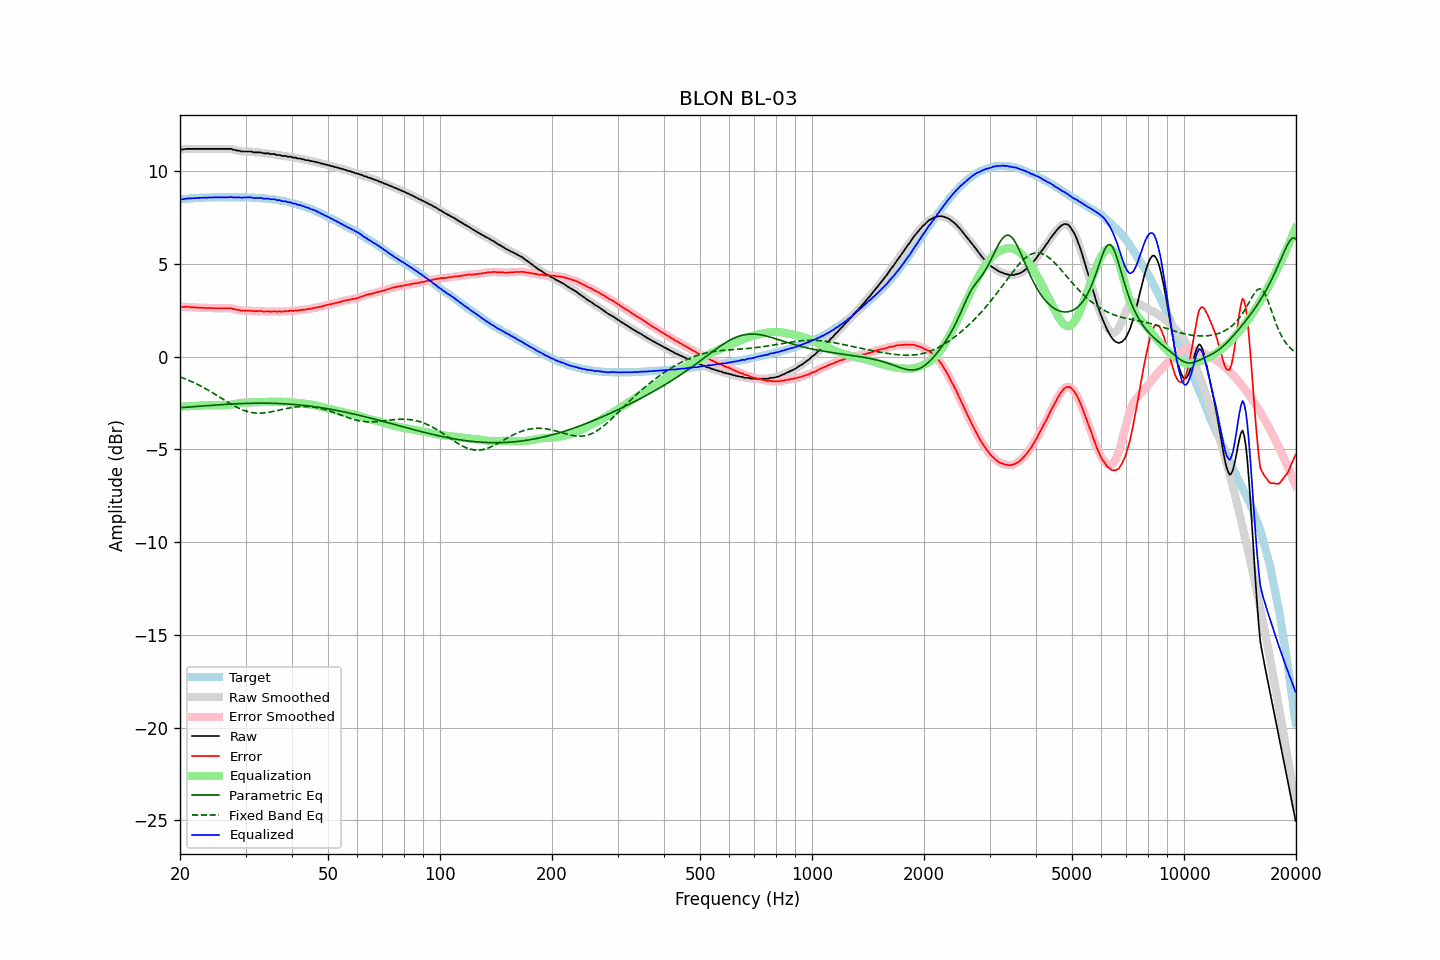

Source data for this figure (header and first rows):
frequency, raw, error, smoothed, error_smoothed, equalization, parametric_eq, fixed_band_eq, equalized_raw, equalized_smoothed, target
20.00, 11.17, 2.69, 11.16, 2.69, -2.69, -2.75, -1.09, 8.48, 8.47, 8.48
20.20, 11.17, 2.68, 11.17, 2.69, -2.69, -2.75, -1.12, 8.48, 8.48, 8.49
20.40, 11.17, 2.67, 11.18, 2.68, -2.69, -2.74, -1.15, 8.48, 8.49, 8.50
20.61, 11.19, 2.68, 11.19, 2.68, -2.68, -2.74, -1.19, 8.51, 8.50, 8.51
20.81, 11.20, 2.69, 11.19, 2.68, -2.68, -2.73, -1.22, 8.52, 8.52, 8.51
21.02, 11.20, 2.68, 11.20, 2.68, -2.68, -2.72, -1.26, 8.52, 8.52, 8.52
21.23, 11.20, 2.67, 11.20, 2.67, -2.67, -2.72, -1.30, 8.53, 8.53, 8.53
21.44, 11.20, 2.66, 11.20, 2.67, -2.67, -2.71, -1.34, 8.53, 8.53, 8.54
21.66, 11.20, 2.66, 11.20, 2.66, -2.66, -2.70, -1.37, 8.54, 8.54, 8.54
21.87, 11.20, 2.65, 11.20, 2.65, -2.66, -2.70, -1.42, 8.54, 8.54, 8.55
22.09, 11.20, 2.65, 11.20, 2.65, -2.65, -2.69, -1.46, 8.55, 8.55, 8.55
22.31, 11.20, 2.64, 11.20, 2.64, -2.64, -2.68, -1.50, 8.55, 8.55, 8.56
22.54, 11.20, 2.64, 11.20, 2.64, -2.64, -2.68, -1.54, 8.56, 8.56, 8.56
22.76, 11.20, 2.63, 11.20, 2.64, -2.64, -2.67, -1.59, 8.56, 8.56, 8.57
22.99, 11.20, 2.63, 11.20, 2.63, -2.63, -2.66, -1.63, 8.57, 8.57, 8.57
23.22, 11.20, 2.63, 11.20, 2.63, -2.63, -2.66, -1.68, 8.57, 8.57, 8.57
23.45, 11.20, 2.62, 11.20, 2.63, -2.63, -2.65, -1.73, 8.57, 8.57, 8.58
23.69, 11.20, 2.62, 11.20, 2.62, -2.62, -2.64, -1.78, 8.58, 8.58, 8.58
23.92, 11.20, 2.62, 11.20, 2.62, -2.62, -2.64, -1.83, 8.58, 8.58, 8.58
24.16, 11.20, 2.62, 11.20, 2.62, -2.62, -2.63, -1.88, 8.58, 8.58, 8.58
24.40, 11.20, 2.61, 11.20, 2.62, -2.62, -2.62, -1.93, 8.58, 8.58, 8.59
24.65, 11.20, 2.61, 11.20, 2.61, -2.61, -2.62, -1.98, 8.58, 8.58, 8.59
24.89, 11.20, 2.61, 11.20, 2.61, -2.61, -2.61, -2.04, 8.59, 8.59, 8.59
25.14, 11.20, 2.61, 11.20, 2.61, -2.61, -2.60, -2.09, 8.59, 8.59, 8.59
25.39, 11.20, 2.61, 11.20, 2.61, -2.61, -2.60, -2.15, 8.59, 8.59, 8.59
25.65, 11.20, 2.61, 11.20, 2.61, -2.61, -2.59, -2.20, 8.59, 8.59, 8.59
25.91, 11.20, 2.61, 11.20, 2.61, -2.61, -2.59, -2.25, 8.58, 8.58, 8.59
26.16, 11.20, 2.61, 11.20, 2.61, -2.62, -2.58, -2.31, 8.58, 8.58, 8.59
26.43, 11.20, 2.61, 11.20, 2.61, -2.62, -2.58, -2.36, 8.58, 8.58, 8.59
26.69, 11.20, 2.61, 11.20, 2.61, -2.61, -2.57, -2.42, 8.58, 8.58, 8.59
26.96, 11.20, 2.61, 11.20, 2.62, -2.61, -2.57, -2.47, 8.59, 8.59, 8.59
27.23, 11.20, 2.61, 11.20, 2.61, -2.60, -2.56, -2.52, 8.60, 8.60, 8.59
27.50, 11.20, 2.61, 11.19, 2.60, -2.59, -2.56, -2.57, 8.61, 8.60, 8.59
27.77, 11.15, 2.56, 11.17, 2.58, -2.57, -2.55, -2.62, 8.57, 8.59, 8.59
28.05, 11.15, 2.56, 11.14, 2.55, -2.56, -2.55, -2.67, 8.59, 8.58, 8.59
28.33, 11.12, 2.53, 11.12, 2.53, -2.54, -2.54, -2.71, 8.58, 8.58, 8.59
28.62, 11.10, 2.51, 11.11, 2.52, -2.52, -2.54, -2.76, 8.58, 8.59, 8.59
28.90, 11.10, 2.51, 11.08, 2.50, -2.50, -2.53, -2.80, 8.60, 8.58, 8.59
29.19, 11.06, 2.47, 11.07, 2.48, -2.49, -2.53, -2.84, 8.57, 8.58, 8.59
29.48, 11.06, 2.47, 11.06, 2.47, -2.48, -2.53, -2.87, 8.58, 8.58, 8.59
29.78, 11.06, 2.47, 11.06, 2.47, -2.48, -2.52, -2.90, 8.58, 8.58, 8.59
30.08, 11.06, 2.47, 11.06, 2.48, -2.47, -2.52, -2.93, 8.58, 8.58, 8.59
30.38, 11.06, 2.48, 11.06, 2.48, -2.47, -2.52, -2.96, 8.59, 8.59, 8.58
30.68, 11.06, 2.48, 11.06, 2.48, -2.47, -2.52, -2.98, 8.59, 8.59, 8.58
30.99, 11.06, 2.48, 11.05, 2.48, -2.47, -2.51, -3.00, 8.59, 8.58, 8.58
31.30, 11.04, 2.47, 11.04, 2.47, -2.47, -2.51, -3.02, 8.57, 8.57, 8.57
31.61, 11.01, 2.44, 11.02, 2.46, -2.47, -2.51, -3.03, 8.54, 8.55, 8.57
31.93, 11.01, 2.45, 11.01, 2.45, -2.46, -2.51, -3.04, 8.55, 8.55, 8.56
32.24, 11.01, 2.45, 11.01, 2.45, -2.46, -2.51, -3.04, 8.55, 8.55, 8.56
32.57, 11.01, 2.46, 11.01, 2.46, -2.45, -2.51, -3.05, 8.56, 8.56, 8.55
32.89, 11.01, 2.46, 11.00, 2.46, -2.45, -2.51, -3.05, 8.56, 8.55, 8.55
33.22, 10.99, 2.45, 10.99, 2.45, -2.45, -2.51, -3.04, 8.54, 8.54, 8.54
33.55, 10.96, 2.42, 10.97, 2.44, -2.44, -2.51, -3.04, 8.52, 8.53, 8.54
33.89, 10.96, 2.43, 10.96, 2.44, -2.44, -2.51, -3.03, 8.52, 8.52, 8.53
34.23, 10.96, 2.44, 10.95, 2.44, -2.44, -2.51, -3.02, 8.52, 8.52, 8.52
34.57, 10.96, 2.45, 10.95, 2.44, -2.44, -2.51, -3.00, 8.52, 8.51, 8.51
34.92, 10.92, 2.42, 10.93, 2.43, -2.43, -2.51, -2.99, 8.49, 8.50, 8.50
35.27, 10.92, 2.42, 10.93, 2.44, -2.43, -2.51, -2.97, 8.49, 8.49, 8.50
35.62, 10.92, 2.44, 10.91, 2.43, -2.43, -2.52, -2.95, 8.49, 8.48, 8.48
35.97, 10.92, 2.45, 10.90, 2.43, -2.43, -2.52, -2.93, 8.49, 8.47, 8.47
... 635 more rows
